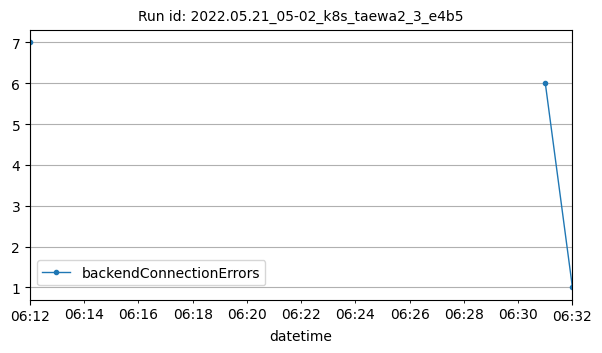

Source data for this figure (header and first rows):
datetime, backendConnectionErrors
2022-05-21T06:12:00Z, 7
2022-05-21T06:31:00Z, 6
2022-05-21T06:32:00Z, 1
